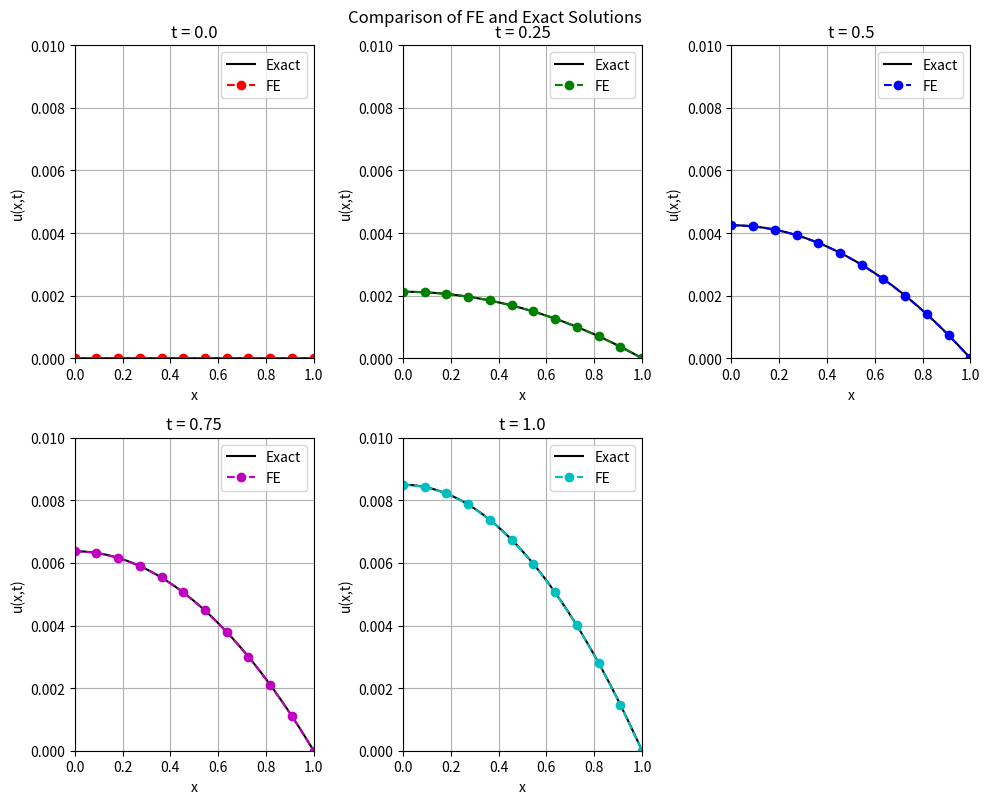

This chart was generated by the following Python code: (Note: this script raises an exception after producing the figure.)
import numpy as np
import matplotlib.pyplot as plt
import matplotlib.animation as animation

epsSTUD = 17e-3 # Gustav Gille

# Time partition
T = 1.0           
n_time = 100      
k = T / n_time      # Time discretisation

# Space partition
m = 10
N_nodes = m + 2
h = 1.0 / (m +1)    # Space discretisation
  
# this is m+1 subintervals, +1 for connecting lines (1 line needs two edges)
X = np.linspace(0, 1, m + 2) 
N = len(X) # All points/indexes

def assemble_matrices(m, h):
    # Global mass and stiff matrices
    M = np.zeros((N, N))
    S = np.zeros((N, N))

     
    for e in range(N-1):
        indices = [e, e + 1] # Local left and right hat functions
        M_e = (h/6) * np.array([[2, 1],
                                [1, 2]])
        
        S_e = (1/h) * np.array([[1, -1],
                                [-1, 1]])
        
        for i in range(2):
            for j in range(2):
                M[indices[i], indices[j]] += M_e[i, j]
                S[indices[i], indices[j]] += S_e[i, j]

    # Exclude at x = 1 by Dirichlet condition, zero out row
    # add 1 on diagonal to avoid singularity (as before)
    M[m+1:] = 0
    M[m+1, m+1] = 1
    S[m+1:] = 0
    S[m+1, m+1] = 1

    return M, S



def f(x, t):
    #u = - t(epsSTUD/2)(x^2-1)
    #u_t = - (epsSTUD/2)*(x**2-1)
    #u_xx = -epsSTUD*t
    return - (epsSTUD/2) * (x**2 - 1) + epsSTUD * t



def assemble_f(x, t):
    F = np.zeros(N)
    # We will have to approximate f by simpsons,
    # that means we have to apply it to 
    # both the 'left' and 'right' hat functions
    for e in range(N - 1):
        a = x[e]
        b = x[e+1]
        midpoint = (a + b) / 2.
        
        h_elem = b - a  
        
        # Left local basis function on [a,b]: φ(a)=1, φ(b)=0. 
        phi_left_a = 1.0
        phi_left_m = 1/2
        I_left = (h_elem/6) * (phi_left_a * f(a, t) 
                               + 4 * phi_left_m * f(midpoint, t) )                               
        F[e] += I_left

        # Right local basis function: φ(a)=0, φ(b)=1.   
        phi_right_m = 1/2
        phi_right_b = 1.0
        I_right = (h_elem/6) * (+ 4 * phi_right_m * f(midpoint, t) 
                                + phi_right_b * f(b, t))
        F[e+1] += I_right
    
    # Enforce the Dirichlet condition at the last node: u(1)=0.
    F[m+1] = 0
    return F

mass, stiff = assemble_matrices(m, h)



from numpy.linalg import solve
xi = np.zeros(m+2) 

sol_time = [xi.copy()]
time_vec = [0.0]

'''Backward Euler scheme'''
# Rearranged approximation, equation 12
for l in range(1, n_time+1): # start at 1, 0 already done from above
    t_l = l * k
    F_l = assemble_f(X, t_l)
    lhs_matrix = mass + k * stiff  
    rhs = mass @ xi + k * F_l

    xi = solve(lhs_matrix, rhs)
    sol_time.append(xi.copy())
    time_vec.append(t_l)
sol_time = np.array(sol_time)  
time_vec = np.array(time_vec)
 
def u_exact(x, t):
    # u_t = -(epsSTUD*x**2)/2 + epsSTUD/2
    # u_xx = -epsSTUD*t
    return - (epsSTUD/2) * t * (x**2 - 1)


'''See for 5 different times'''
plt.figure(figsize=(10,8))

plot_times = [0*T/4, 1*T/4, 2*T/4, 3*T/4, 4*T/4] # Time disc. intervals
colors = ['r', 'g', 'b', 'm', 'c']

for pt, col in zip(plot_times, colors):
    # Find nearest time step index from solutions
    idx = np.argmin(np.abs(time_vec - pt))
    xi_FE = sol_time[idx, :]
    x_fine = np.linspace(0, 1, 2000)
    u_ex = u_exact(x_fine, time_vec[idx])
    
    plt.subplot(2,3,colors.index(col)+1)
    plt.plot(x_fine, u_ex, 'k-', label='Exact')
    plt.plot(X, xi_FE, col+'o--', label='FE')
    plt.axis([0,1,0,0.01])
    plt.xlabel('x')
    plt.ylabel('u(x,t)')
    plt.title(f"t = {time_vec[idx]}")
    plt.grid(True)
    plt.legend()
    plt.tight_layout()
plt.suptitle("Comparison of FE and Exact Solutions", y=1)
plt.savefig("assignment5/images/plot_over_5_times.svg", format="svg")
plt.close()


'''Compute 3d plot of x,t mesh for z=u(x,t)'''
X, T = np.meshgrid(X, time_vec)  
fig = plt.figure(figsize=(10,6))
ax = fig.add_subplot( projection='3d')
#Python>matlab
surf = ax.plot_surface(X, T, sol_time, cmap='viridis', edgecolor='none')
ax.set_xlabel('Space (x)')
ax.set_ylabel('Time (t)')
ax.set_zlabel('u(x,t)')
ax.set_title('PDE solution evolution over time')
fig.colorbar(surf, shrink=0.5, aspect=5)
plt.savefig("assignment5/images/3d.svg", format="svg")
plt.close()


fig = plt.figure(figsize=(10,6))
ax = fig.add_subplot( projection='3d')
surf = ax.plot_surface(X, T, sol_time, cmap='viridis', edgecolor='none')
ax.set_xlabel('Space (x)')
ax.set_ylabel('Time (t)')
ax.set_zlabel('u(x,t)')
ax.set_title('PDE solution evolution over time')
fig.colorbar(surf, shrink=0.5, aspect=5)

def animate(angle):
    ax.view_init(elev=30, azim=angle)
    return fig,

rot_animation = animation.FuncAnimation(fig, animate, frames=np.linspace(0, 360, 120), interval=60)
rot_animation.save('assignment5/images/rotating_plot.gif', writer='imagemagick', fps=30)
plt.close()
